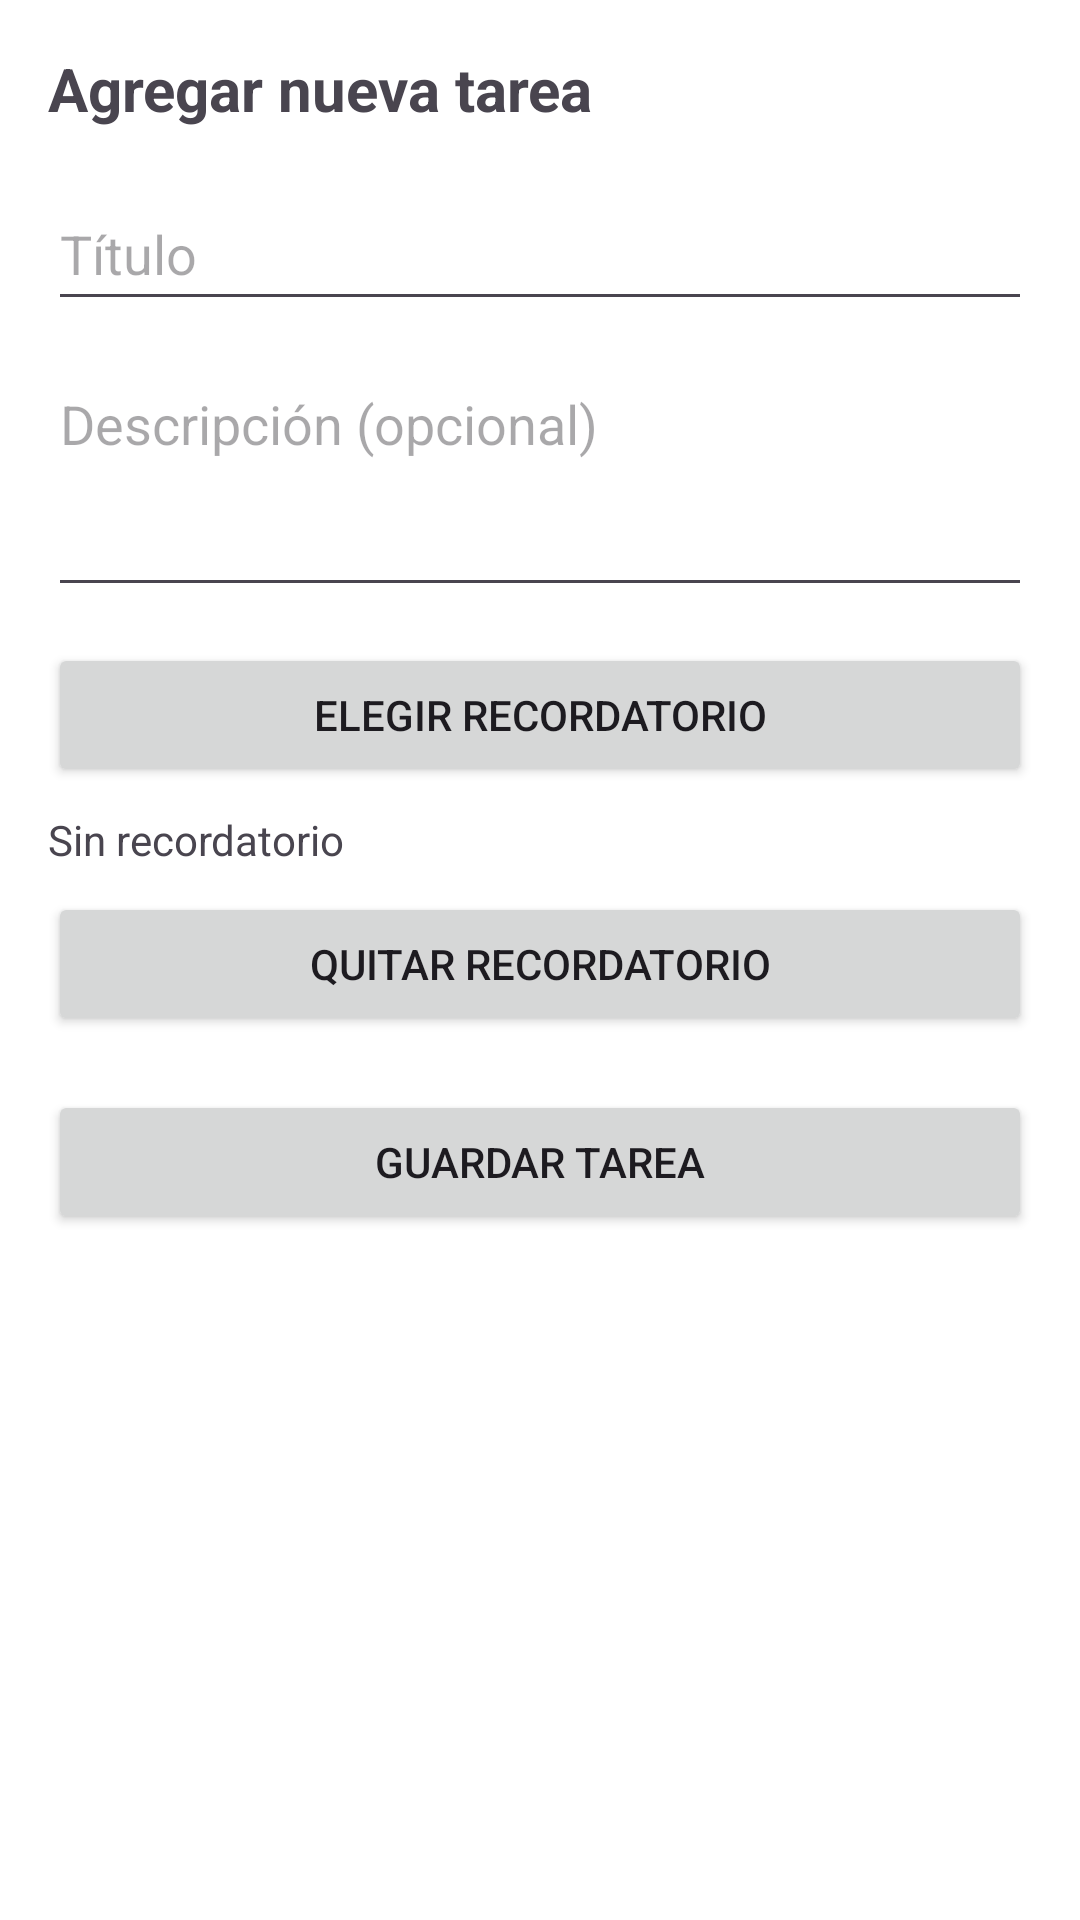

Produce the Android XML layout that renders to this screen, including the resource entries it uses.
<!-- AndroidManifest.xml: application theme Theme.TimeMate -->
<!-- res/layout/activity_add_task.xml -->
<?xml version="1.0" encoding="utf-8"?>
<androidx.constraintlayout.widget.ConstraintLayout xmlns:android="http://schemas.android.com/apk/res/android"
    xmlns:app="http://schemas.android.com/apk/res-auto"
    xmlns:tools="http://schemas.android.com/tools"
    android:id="@+id/main"
    android:layout_width="match_parent"
    android:layout_height="match_parent"
    android:padding="16dp"
    tools:context=".AddTaskActivity">

    <TextView
        android:id="@+id/tvTitleAdd"
        android:layout_width="0dp"
        android:layout_height="wrap_content"
        android:text="Agregar nueva tarea"
        android:textSize="20sp"
        android:textStyle="bold"
        tools:ignore="HardcodedText"
        app:layout_constraintTop_toTopOf="parent"
        app:layout_constraintStart_toStartOf="parent"
        app:layout_constraintEnd_toEndOf="parent" />

    <EditText
        android:id="@+id/etTitle"
        android:layout_width="0dp"
        android:layout_height="wrap_content"
        android:hint="Título"
        android:inputType="text"
        android:layout_marginTop="16dp"
        android:minHeight="48dp"
        android:autofillHints="none"
        tools:ignore="HardcodedText,TooWide"
        app:layout_constraintTop_toBottomOf="@id/tvTitleAdd"
        app:layout_constraintStart_toStartOf="parent"
        app:layout_constraintEnd_toEndOf="parent" />

    <EditText
        android:id="@+id/etDesc"
        android:layout_width="0dp"
        android:layout_height="wrap_content"
        android:hint="Descripción (opcional)"
        android:inputType="textMultiLine"
        android:minLines="3"
        android:gravity="top"
        android:layout_marginTop="12dp"
        android:autofillHints="none"
        android:textColor="@android:color/black"
        tools:ignore="HardcodedText,TooWide"
        app:layout_constraintTop_toBottomOf="@id/etTitle"
        app:layout_constraintStart_toStartOf="parent"
        app:layout_constraintEnd_toEndOf="parent" />

    <Button
        android:id="@+id/btnPickReminder"
        android:layout_width="0dp"
        android:layout_height="wrap_content"
        android:text="Elegir recordatorio"
        android:layout_marginTop="12dp"
        android:minHeight="48dp"
        tools:ignore="HardcodedText,TooWide"
        app:layout_constraintTop_toBottomOf="@id/etDesc"
        app:layout_constraintStart_toStartOf="parent"
        app:layout_constraintEnd_toEndOf="parent" />

    <TextView
        android:id="@+id/tvReminderInfo"
        android:layout_width="0dp"
        android:layout_height="wrap_content"
        android:text="Sin recordatorio"
        android:layout_marginTop="8dp"
        tools:ignore="HardcodedText"
        app:layout_constraintTop_toBottomOf="@id/btnPickReminder"
        app:layout_constraintStart_toStartOf="parent"
        app:layout_constraintEnd_toEndOf="parent" />

    <Button
        android:id="@+id/btnClearReminder"
        android:layout_width="0dp"
        android:layout_height="wrap_content"
        android:text="Quitar recordatorio"
        android:layout_marginTop="8dp"
        android:minHeight="48dp"
        tools:ignore="HardcodedText,TooWide"
        app:layout_constraintTop_toBottomOf="@id/tvReminderInfo"
        app:layout_constraintStart_toStartOf="parent"
        app:layout_constraintEnd_toEndOf="parent" />

    <Button
        android:id="@+id/btnSave"
        android:layout_width="0dp"
        android:layout_height="wrap_content"
        android:text="Guardar tarea"
        android:layout_marginTop="18dp"
        android:minHeight="48dp"
        tools:ignore="HardcodedText,TooWide"
        app:layout_constraintTop_toBottomOf="@id/btnClearReminder"
        app:layout_constraintStart_toStartOf="parent"
        app:layout_constraintEnd_toEndOf="parent" />

</androidx.constraintlayout.widget.ConstraintLayout>
<!-- resources referenced by this layout -->
<resources>
  <style name="Theme.TimeMate" parent="Theme.Material3.DayNight.NoActionBar">
  
          
          <item name="colorPrimary">@color/timemate_primary</item>
          <item name="colorSecondary">@color/timemate_secondary</item>
  
          
          <item name="colorSurface">@color/timemate_surface</item>
          <item name="colorOnSurface">@color/timemate_on_surface</item>
  
          
          <item name="android:colorBackground">@color/timemate_background</item>
  
          
          <item name="android:statusBarColor">@android:color/transparent</item>
          <item name="android:navigationBarColor">@android:color/transparent</item>
  
          <item name="android:windowFullscreen">false</item>
      </style>
  <color name="timemate_primary">#6750A4</color>
  <color name="timemate_secondary">#625B71</color>
  <color name="timemate_surface">#FFFFFF</color>
  <color name="timemate_on_surface">#1C1B1F</color>
  <color name="timemate_background">#FFFFFF</color>
</resources>
